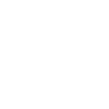
t = 0.00 s
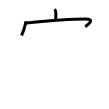
t = 3.00 s
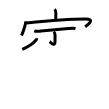
t = 6.00 s
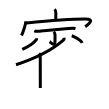
t = 9.00 s
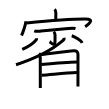
t = 12.00 s
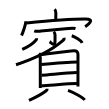
t = 15.00 s

The animated SVG that drew these frames (rendered in a browser with its animation timeline set to each time). Animation: 15 SMIL elements (animate=15); one cycle of 15.00 s.

<svg width="109px" height="109px" viewBox="0 0 px 109px" xmlns="http://www.w3.org/2000/svg" xmlns:xlink="http://www.w3.org/1999/xlink" xml:space="preserve" version="1.1"  baseProfile="full">
<path d="M54.64,9.3c1.09,1.09,1.21,2.2,1.21,3.73c0,1.47-0.09,4.22-0.09,6.31" style="fill:none;stroke:black;stroke-width:3;opacity:0">
  <animate attributeType="CSS" attributeName="opacity" from="0" to="1" begin="0s" dur="1s" repeatCount="0" fill="freeze" />
</path>
<path d="M25.78,21.29c0,2.98-3.1,12.17-4.28,14.16" style="fill:none;stroke:black;stroke-width:3;opacity:0">
  <animate attributeType="CSS" attributeName="opacity" from="0" to="1" begin="1s" dur="1s" repeatCount="0" fill="freeze" />
</path>
<path d="M26.6,22.99c10.15-0.99,46.28-3.86,58.7-3.95c10.34-0.07,2.44,5.89-0.13,7.7" style="fill:none;stroke:black;stroke-width:3;opacity:0">
  <animate attributeType="CSS" attributeName="opacity" from="0" to="1" begin="2s" dur="1s" repeatCount="0" fill="freeze" />
</path>
<path d="M34.25,30.89c2,0.81,4.66,0.34,6.73,0.17c7.01-0.58,20.11-1.92,27.28-2.59c2.46-0.23,4.81-0.56,7.24,0.04" style="fill:none;stroke:black;stroke-width:3;opacity:0">
  <animate attributeType="CSS" attributeName="opacity" from="0" to="1" begin="3s" dur="1s" repeatCount="0" fill="freeze" />
</path>
<path d="M53.76,31.75c0.87,0.87,1.28,2.06,1.28,3.13c0,2.25-0.03,4.49-0.03,6.62c0,6.06-4.47,0.65-5.4,0.11" style="fill:none;stroke:black;stroke-width:3;opacity:0">
  <animate attributeType="CSS" attributeName="opacity" from="0" to="1" begin="4s" dur="1s" repeatCount="0" fill="freeze" />
</path>
<path d="M36.67,38.17c0,0.96-0.38,1.71-1.03,2.22c-2.39,2.74-8.41,6.72-13.4,8.87" style="fill:none;stroke:black;stroke-width:3;opacity:0">
  <animate attributeType="CSS" attributeName="opacity" from="0" to="1" begin="5s" dur="1s" repeatCount="0" fill="freeze" />
</path>
<path d="M71.75,35.75c4.05,1.38,9.49,4.94,10.5,7.09" style="fill:none;stroke:black;stroke-width:3;opacity:0">
  <animate attributeType="CSS" attributeName="opacity" from="0" to="1" begin="6s" dur="1s" repeatCount="0" fill="freeze" />
</path>
<path d="M64.11,37.83c0.13,0.65-0.17,1.85-1.02,2.59C54.5,47.88,38.25,57.5,16,64.75" style="fill:none;stroke:black;stroke-width:3;opacity:0">
  <animate attributeType="CSS" attributeName="opacity" from="0" to="1" begin="7s" dur="1s" repeatCount="0" fill="freeze" />
</path>
<path d="M39,53.34c0.89,0.89,1.26,1.98,1.26,3.87c0,3.74,0.04,14.65,0.05,25.79c0,1.66,0,3.3,0,4.9" style="fill:none;stroke:black;stroke-width:3;opacity:0">
  <animate attributeType="CSS" attributeName="opacity" from="0" to="1" begin="8s" dur="1s" repeatCount="0" fill="freeze" />
</path>
<path d="M40.79,54.48c3.48-0.24,26.96-3.48,33.14-3.8c2.71-0.14,4.05,1.39,4.05,3.94c0,4.52-0.02,18.52-0.02,26.37c0,2.97,0,5.06,0,5.43" style="fill:none;stroke:black;stroke-width:3;opacity:0">
  <animate attributeType="CSS" attributeName="opacity" from="0" to="1" begin="9s" dur="1s" repeatCount="0" fill="freeze" />
</path>
<path d="M41.33,64.42c7.92-0.79,30.2-2.54,35.78-2.54" style="fill:none;stroke:black;stroke-width:3;opacity:0">
  <animate attributeType="CSS" attributeName="opacity" from="0" to="1" begin="10s" dur="1s" repeatCount="0" fill="freeze" />
</path>
<path d="M41.61,75.3c9.81-0.69,23.51-2.17,35.28-2.73" style="fill:none;stroke:black;stroke-width:3;opacity:0">
  <animate attributeType="CSS" attributeName="opacity" from="0" to="1" begin="11s" dur="1s" repeatCount="0" fill="freeze" />
</path>
<path d="M41.41,85.75c9.81-0.51,26.54-2.13,35.48-2.13" style="fill:none;stroke:black;stroke-width:3;opacity:0">
  <animate attributeType="CSS" attributeName="opacity" from="0" to="1" begin="12s" dur="1s" repeatCount="0" fill="freeze" />
</path>
<path d="M47.15,88.74c0,0.76-0.28,1.51-1.25,2.23c-2.94,2.18-11.02,6.77-16.9,9.35" style="fill:none;stroke:black;stroke-width:3;opacity:0">
  <animate attributeType="CSS" attributeName="opacity" from="0" to="1" begin="13s" dur="1s" repeatCount="0" fill="freeze" />
</path>
<path d="M68.02,90.39c6.82,2.58,14.87,7.25,16.73,9.5" style="fill:none;stroke:black;stroke-width:3;opacity:0">
  <animate attributeType="CSS" attributeName="opacity" from="0" to="1" begin="14s" dur="1s" repeatCount="0" fill="freeze" />
</path>
</svg>
